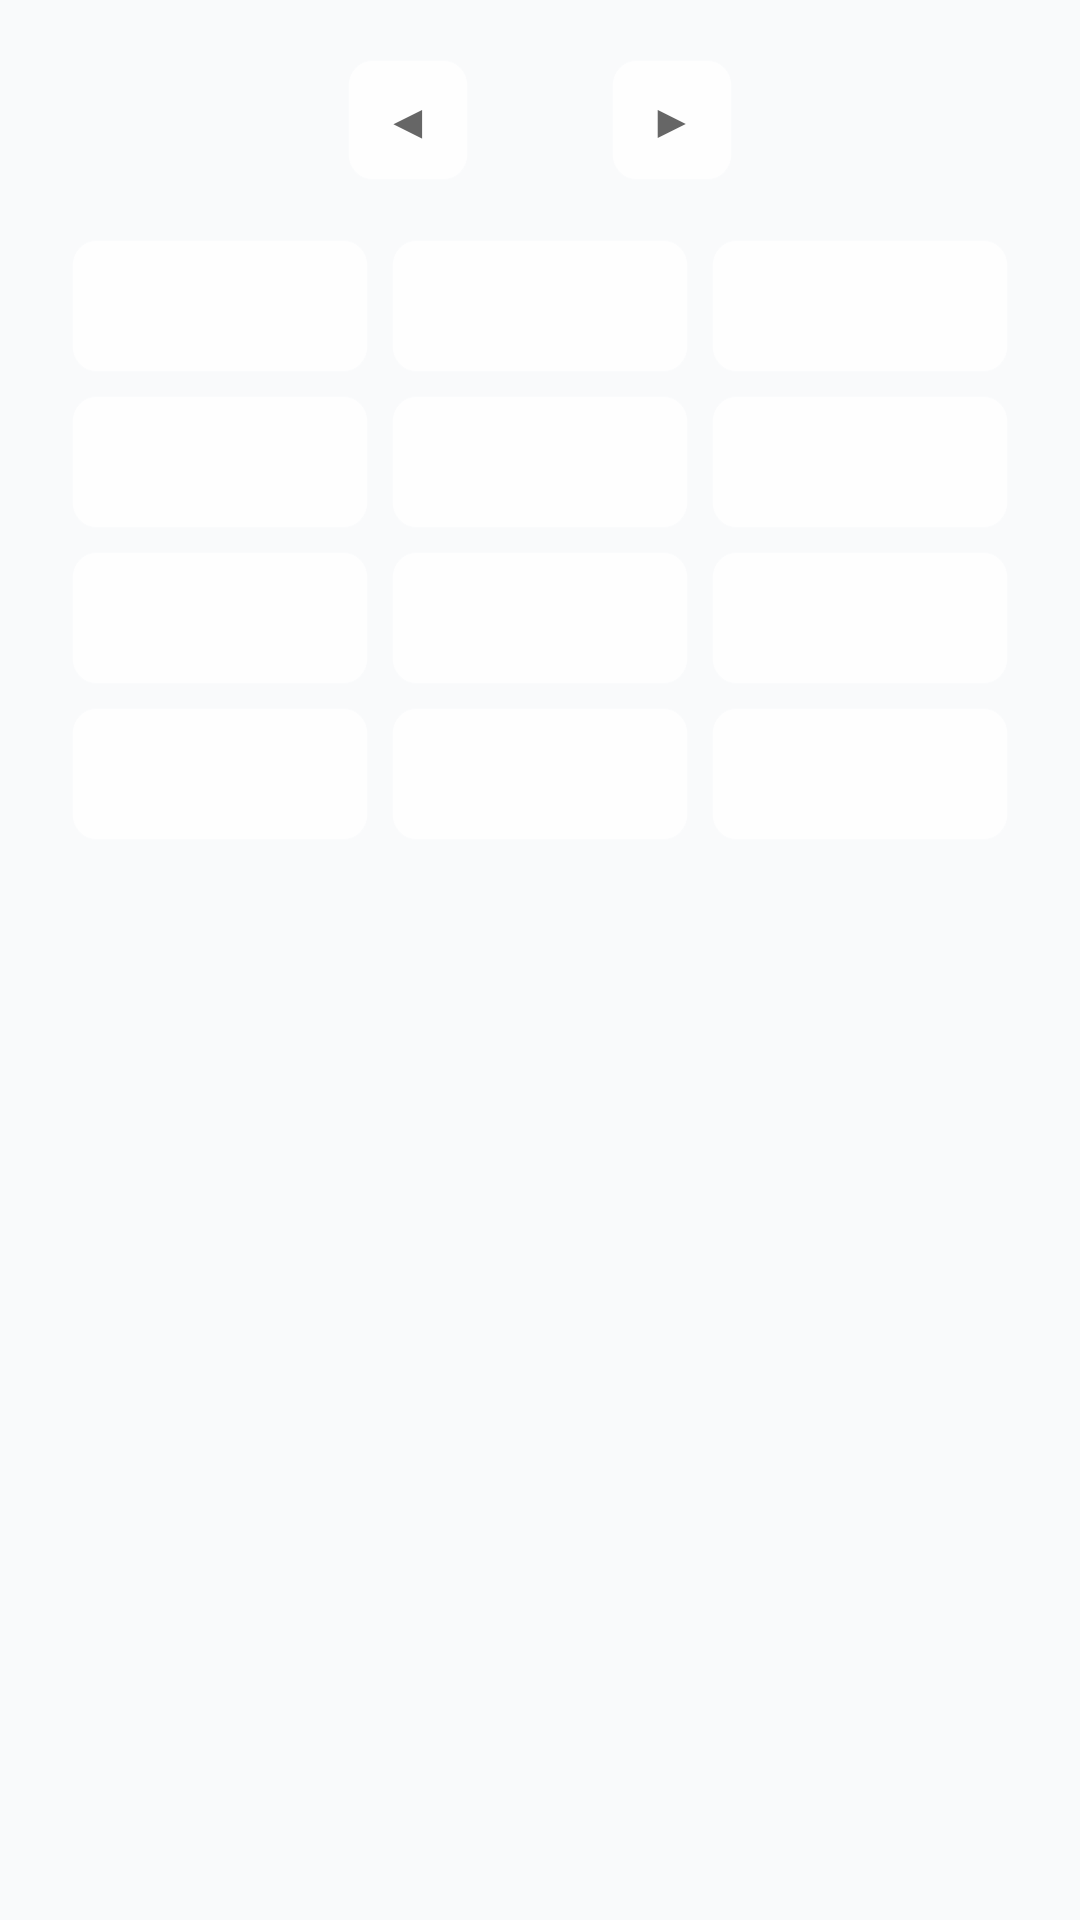

Here is an Android app screen rendered from its layout file. Give the layout XML and the strings, colors and styles it references.
<!-- AndroidManifest.xml: application theme Theme.WealthWise -->
<!-- res/layout/dialog_month_picker.xml -->
<?xml version="1.0" encoding="utf-8"?>
<LinearLayout xmlns:android="http://schemas.android.com/apk/res/android"
    android:layout_width="match_parent"
    android:layout_height="wrap_content"
    android:orientation="vertical"
    android:padding="20dp">

    
    <LinearLayout
        android:layout_width="match_parent"
        android:layout_height="wrap_content"
        android:gravity="center"
        android:orientation="horizontal"
        android:layout_marginBottom="16dp">

        <TextView
            android:id="@+id/btn_year_prev"
            android:layout_width="40dp"
            android:layout_height="40dp"
            android:gravity="center"
            android:text="◀"
            android:textSize="16sp"
            android:textColor="#666666"
            android:background="@drawable/bg_glass_button"
            android:clickable="true"
            android:focusable="true" />

        <TextView
            android:id="@+id/tv_year_title"
            android:layout_width="wrap_content"
            android:layout_height="wrap_content"
            android:textSize="20sp"
            android:textStyle="bold"
            android:textColor="#333333"
            android:paddingHorizontal="24dp" />

        <TextView
            android:id="@+id/btn_year_next"
            android:layout_width="40dp"
            android:layout_height="40dp"
            android:gravity="center"
            android:text="▶"
            android:textSize="16sp"
            android:textColor="#666666"
            android:background="@drawable/bg_glass_button"
            android:clickable="true"
            android:focusable="true" />
    </LinearLayout>

    
    <GridLayout
        android:id="@+id/grid_months"
        android:layout_width="match_parent"
        android:layout_height="wrap_content"
        android:columnCount="3"
        android:rowCount="4">

        <TextView android:layout_width="0dp" android:layout_height="44dp"
            android:layout_columnWeight="1" android:gravity="center"
            android:textSize="15sp" android:clickable="true" android:focusable="true"
            android:background="@drawable/bg_glass_button" android:layout_margin="4dp" />
        <TextView android:layout_width="0dp" android:layout_height="44dp"
            android:layout_columnWeight="1" android:gravity="center"
            android:textSize="15sp" android:clickable="true" android:focusable="true"
            android:background="@drawable/bg_glass_button" android:layout_margin="4dp" />
        <TextView android:layout_width="0dp" android:layout_height="44dp"
            android:layout_columnWeight="1" android:gravity="center"
            android:textSize="15sp" android:clickable="true" android:focusable="true"
            android:background="@drawable/bg_glass_button" android:layout_margin="4dp" />
        <TextView android:layout_width="0dp" android:layout_height="44dp"
            android:layout_columnWeight="1" android:gravity="center"
            android:textSize="15sp" android:clickable="true" android:focusable="true"
            android:background="@drawable/bg_glass_button" android:layout_margin="4dp" />
        <TextView android:layout_width="0dp" android:layout_height="44dp"
            android:layout_columnWeight="1" android:gravity="center"
            android:textSize="15sp" android:clickable="true" android:focusable="true"
            android:background="@drawable/bg_glass_button" android:layout_margin="4dp" />
        <TextView android:layout_width="0dp" android:layout_height="44dp"
            android:layout_columnWeight="1" android:gravity="center"
            android:textSize="15sp" android:clickable="true" android:focusable="true"
            android:background="@drawable/bg_glass_button" android:layout_margin="4dp" />
        <TextView android:layout_width="0dp" android:layout_height="44dp"
            android:layout_columnWeight="1" android:gravity="center"
            android:textSize="15sp" android:clickable="true" android:focusable="true"
            android:background="@drawable/bg_glass_button" android:layout_margin="4dp" />
        <TextView android:layout_width="0dp" android:layout_height="44dp"
            android:layout_columnWeight="1" android:gravity="center"
            android:textSize="15sp" android:clickable="true" android:focusable="true"
            android:background="@drawable/bg_glass_button" android:layout_margin="4dp" />
        <TextView android:layout_width="0dp" android:layout_height="44dp"
            android:layout_columnWeight="1" android:gravity="center"
            android:textSize="15sp" android:clickable="true" android:focusable="true"
            android:background="@drawable/bg_glass_button" android:layout_margin="4dp" />
        <TextView android:layout_width="0dp" android:layout_height="44dp"
            android:layout_columnWeight="1" android:gravity="center"
            android:textSize="15sp" android:clickable="true" android:focusable="true"
            android:background="@drawable/bg_glass_button" android:layout_margin="4dp" />
        <TextView android:layout_width="0dp" android:layout_height="44dp"
            android:layout_columnWeight="1" android:gravity="center"
            android:textSize="15sp" android:clickable="true" android:focusable="true"
            android:background="@drawable/bg_glass_button" android:layout_margin="4dp" />
        <TextView android:layout_width="0dp" android:layout_height="44dp"
            android:layout_columnWeight="1" android:gravity="center"
            android:textSize="15sp" android:clickable="true" android:focusable="true"
            android:background="@drawable/bg_glass_button" android:layout_margin="4dp" />
    </GridLayout>
</LinearLayout>
<!-- resources referenced by this layout -->
<resources>
  <!-- drawable bg_glass_button (drawable) -->
  <?xml version="1.0" encoding="utf-8"?>
  <shape xmlns:android="http://schemas.android.com/apk/res/android"
      android:shape="rectangle">
      <solid android:color="@color/glass_bg" />
      <corners android:radius="8dp" />
      <stroke
          android:width="0.5dp"
          android:color="@color/glass_border" />
  </shape>
  <style name="Theme.WealthWise" parent="Theme.Material3.DayNight.NoActionBar">
          <item name="colorPrimary">@color/colorPrimary</item>
          <item name="colorOnPrimary">@color/colorOnPrimary</item>
          <item name="colorPrimaryContainer">@color/colorPrimaryContainer</item>
          <item name="colorOnPrimaryContainer">@color/colorOnPrimaryContainer</item>
          <item name="colorSecondary">@color/colorSecondary</item>
          <item name="colorOnSecondary">@color/colorOnSecondary</item>
          <item name="colorSecondaryContainer">@color/colorSecondaryContainer</item>
          <item name="colorOnSecondaryContainer">@color/colorOnSecondaryContainer</item>
          <item name="colorTertiary">@color/colorTertiary</item>
          <item name="colorOnTertiary">@color/colorOnTertiary</item>
          <item name="colorTertiaryContainer">@color/colorTertiaryContainer</item>
          <item name="colorOnTertiaryContainer">@color/colorOnTertiaryContainer</item>
          <item name="colorError">@color/colorError</item>
          <item name="colorOnError">@color/colorOnError</item>
          <item name="colorErrorContainer">@color/colorErrorContainer</item>
          <item name="colorOnErrorContainer">@color/colorOnErrorContainer</item>
          <item name="colorBackground">@color/colorBackground</item>
          <item name="colorOnBackground">@color/colorOnBackground</item>
          <item name="colorSurface">@color/colorSurface</item>
          <item name="colorOnSurface">@color/colorOnSurface</item>
          <item name="colorSurfaceVariant">@color/colorSurfaceVariant</item>
          <item name="colorOnSurfaceVariant">@color/colorOnSurfaceVariant</item>
          <item name="colorOutline">@color/colorOutline</item>
          <item name="android:statusBarColor">@color/colorPrimary</item>
          <item name="android:windowBackground">@color/colorBackground</item>
      </style>
  <color name="glass_bg">#CCFFFFFF</color>
  <color name="glass_border">#33FFFFFF</color>
  <color name="colorPrimary">#0072F5</color>
  <color name="colorOnPrimary">#FFFFFF</color>
  <color name="colorPrimaryContainer">#D4E8FF</color>
  <color name="colorOnPrimaryContainer">#002D7C</color>
  <color name="colorSecondary">#92D9F7</color>
  <color name="colorOnSecondary">#002960</color>
  <color name="colorSecondaryContainer">#1C819F</color>
  <color name="colorOnSecondaryContainer">#FFDCFC</color>
  <color name="colorTertiary">#98D0FF</color>
  <color name="colorOnTertiary">#003E6D</color>
  <color name="colorTertiaryContainer">#1C819F</color>
  <color name="colorOnTertiaryContainer">#E0E0E0</color>
  <color name="colorError">#CB1B1B</color>
  <color name="colorOnError">#FFFFFF</color>
  <color name="colorErrorContainer">#FFDAD6</color>
  <color name="colorOnErrorContainer">#8C0000</color>
  <color name="colorBackground">#F9FAFB</color>
  <color name="colorOnBackground">#1A1C1E</color>
  <color name="colorSurface">#FFFFFF</color>
  <color name="colorOnSurface">#1A1C1E</color>
  <color name="colorSurfaceVariant">#E0E0E0</color>
  <color name="colorOnSurfaceVariant">#49454F</color>
  <color name="colorOutline">#737373</color>
</resources>
